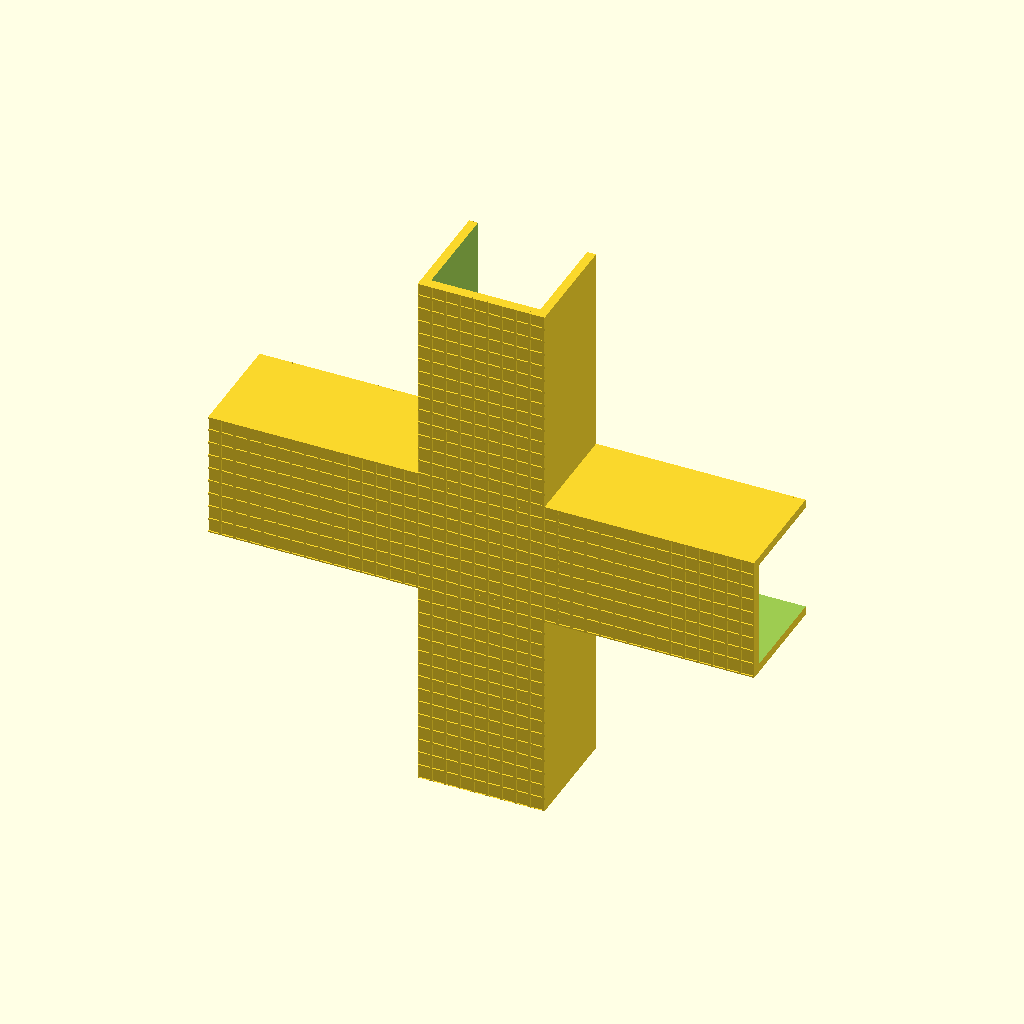
Cell 1: rendered with the file's own defaults.
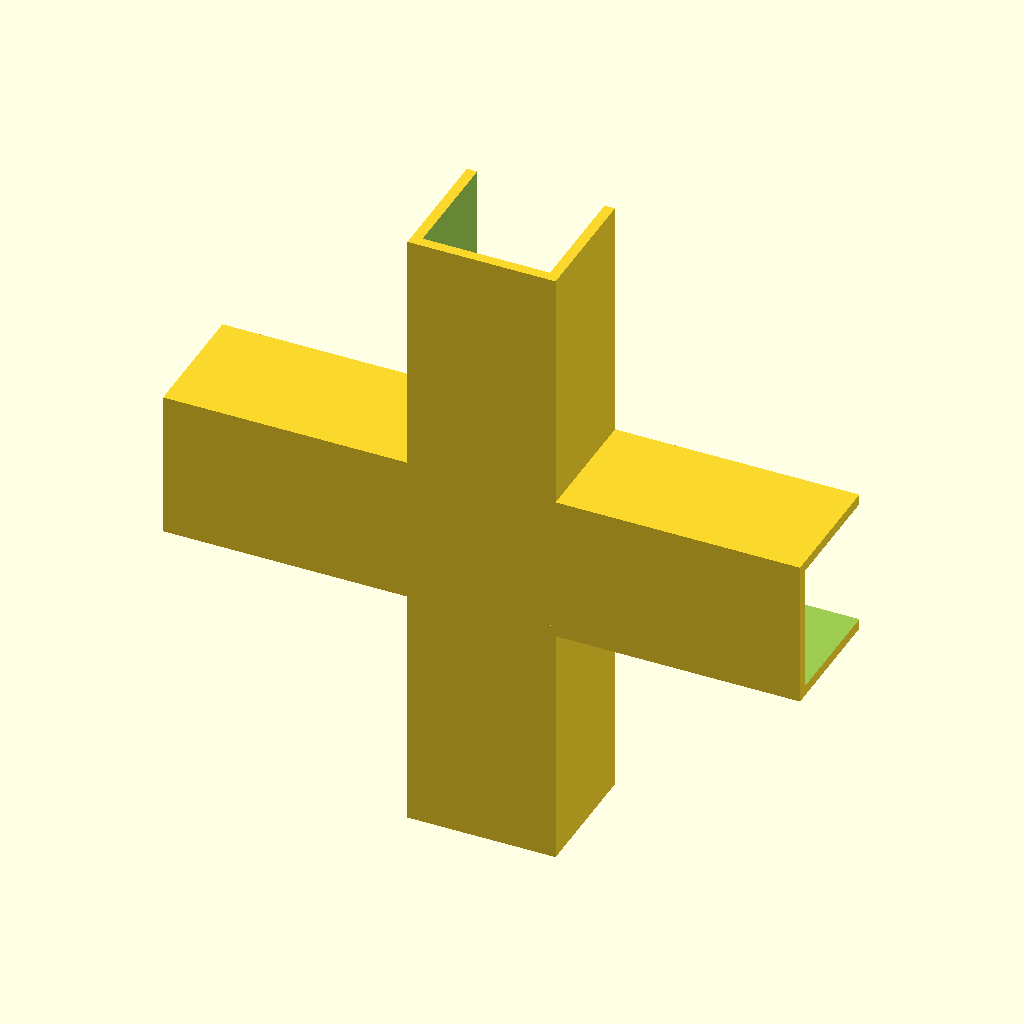
Cell 2: DecorationPattern = "None" (everything else at default).
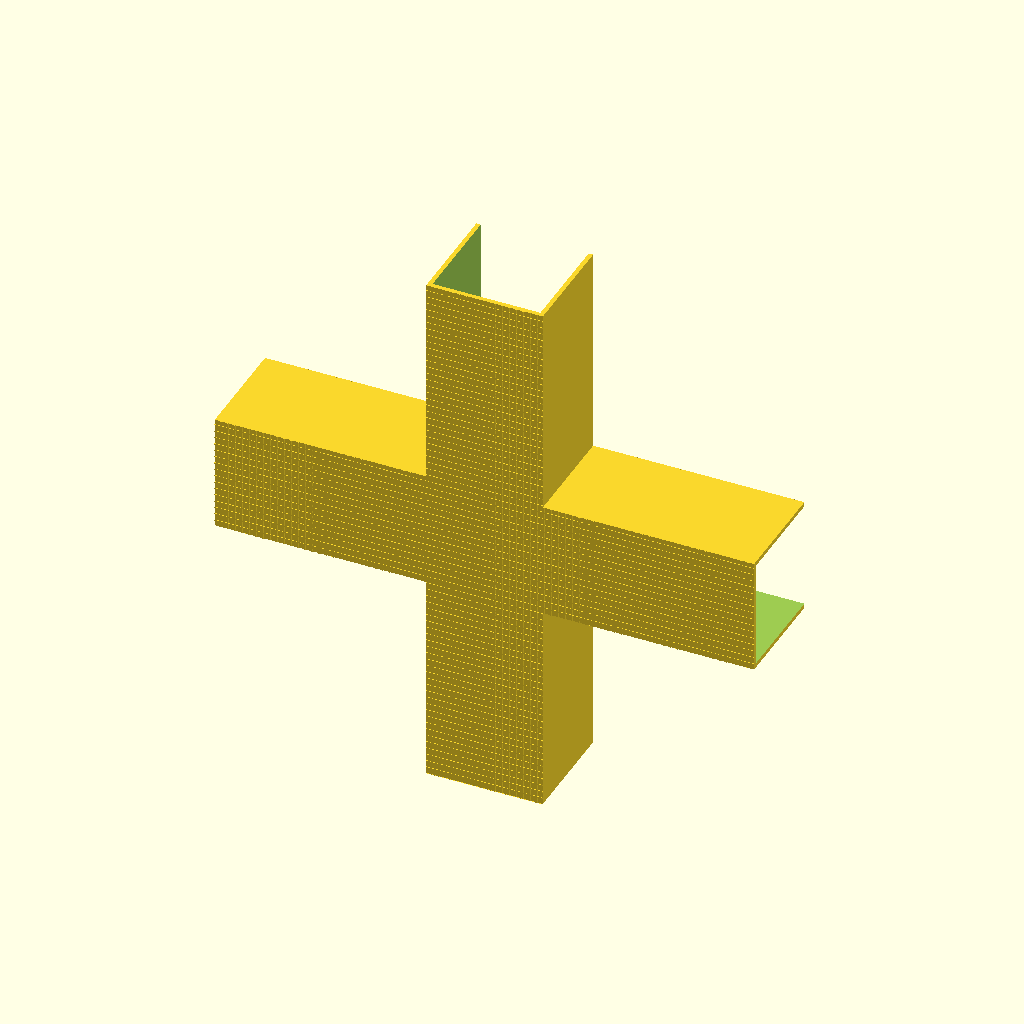
Cell 3: BoardThickness = 30 (everything else at default).
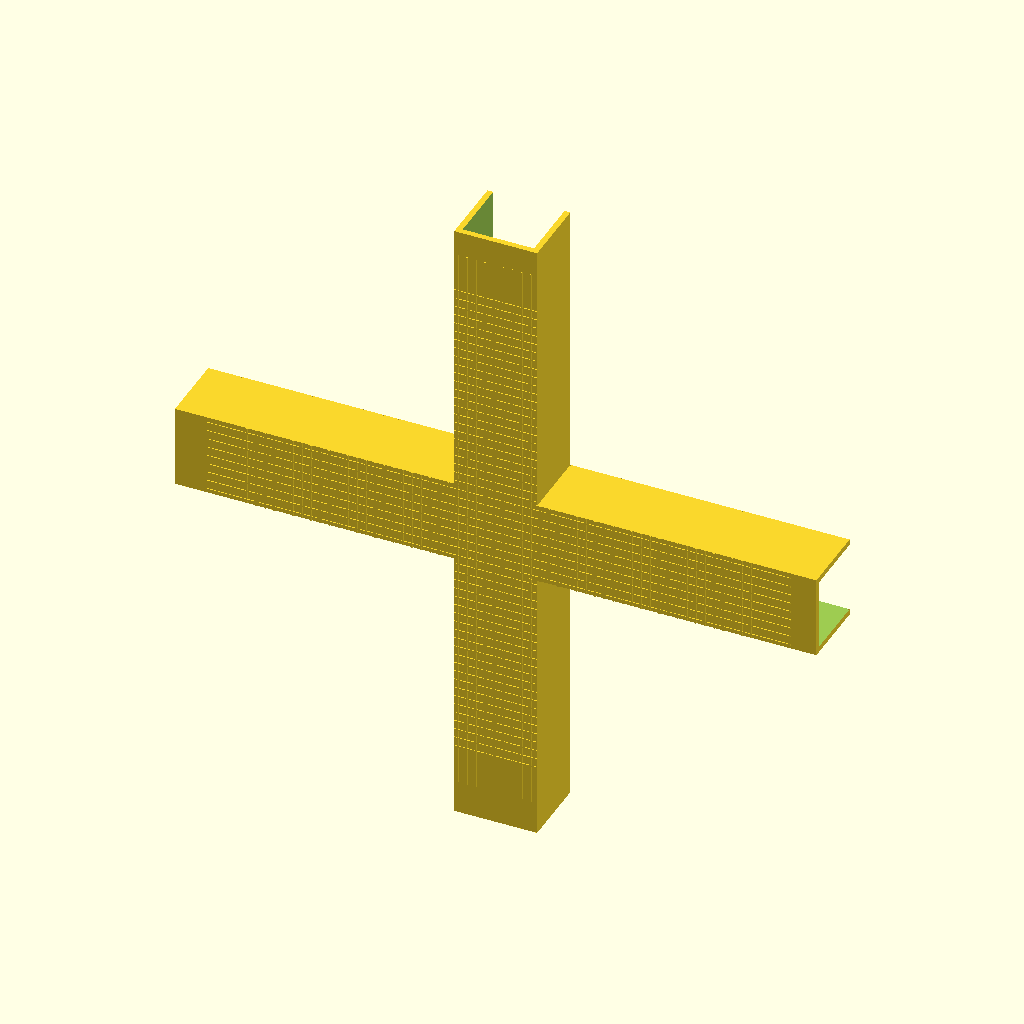
Cell 4: the same model with ThicknessSizeRatio = 4.
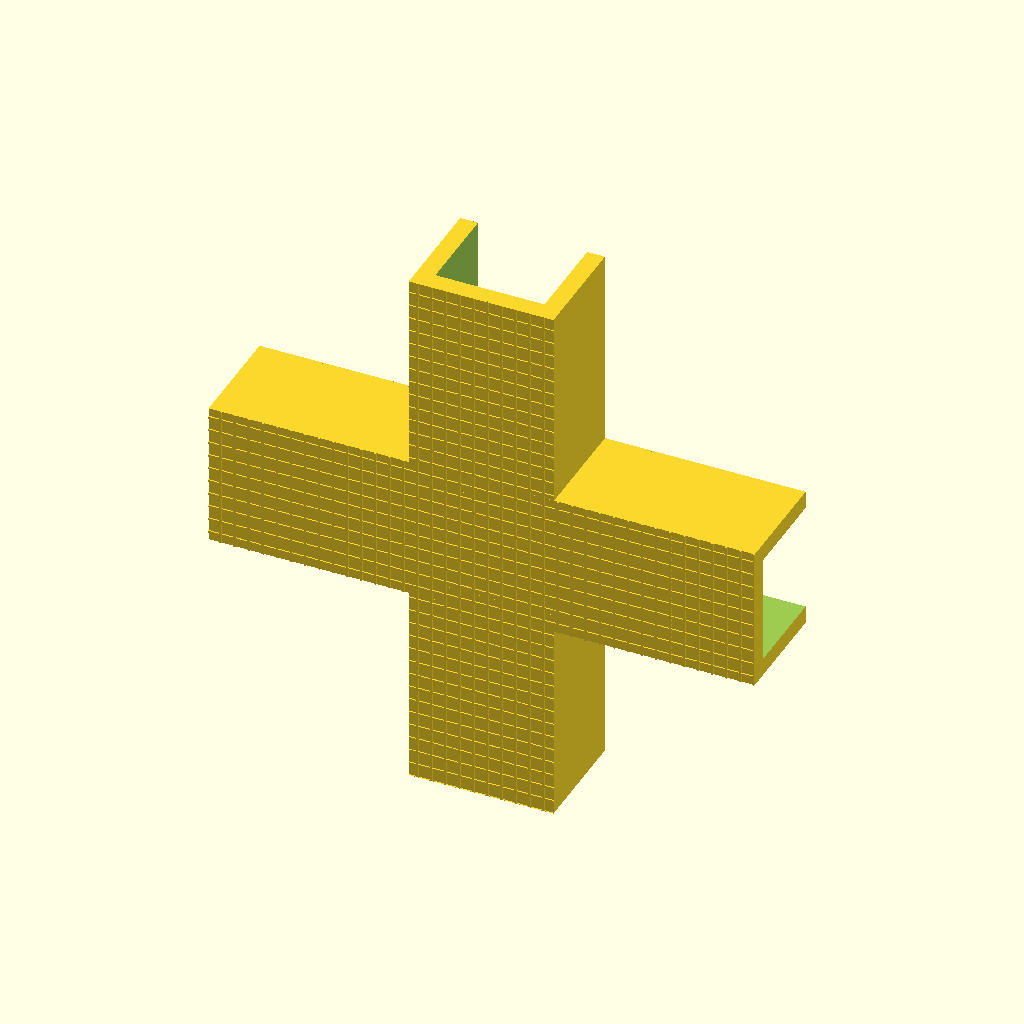
Cell 5 — CornerThickness set to 2.5, the other parameters unchanged.
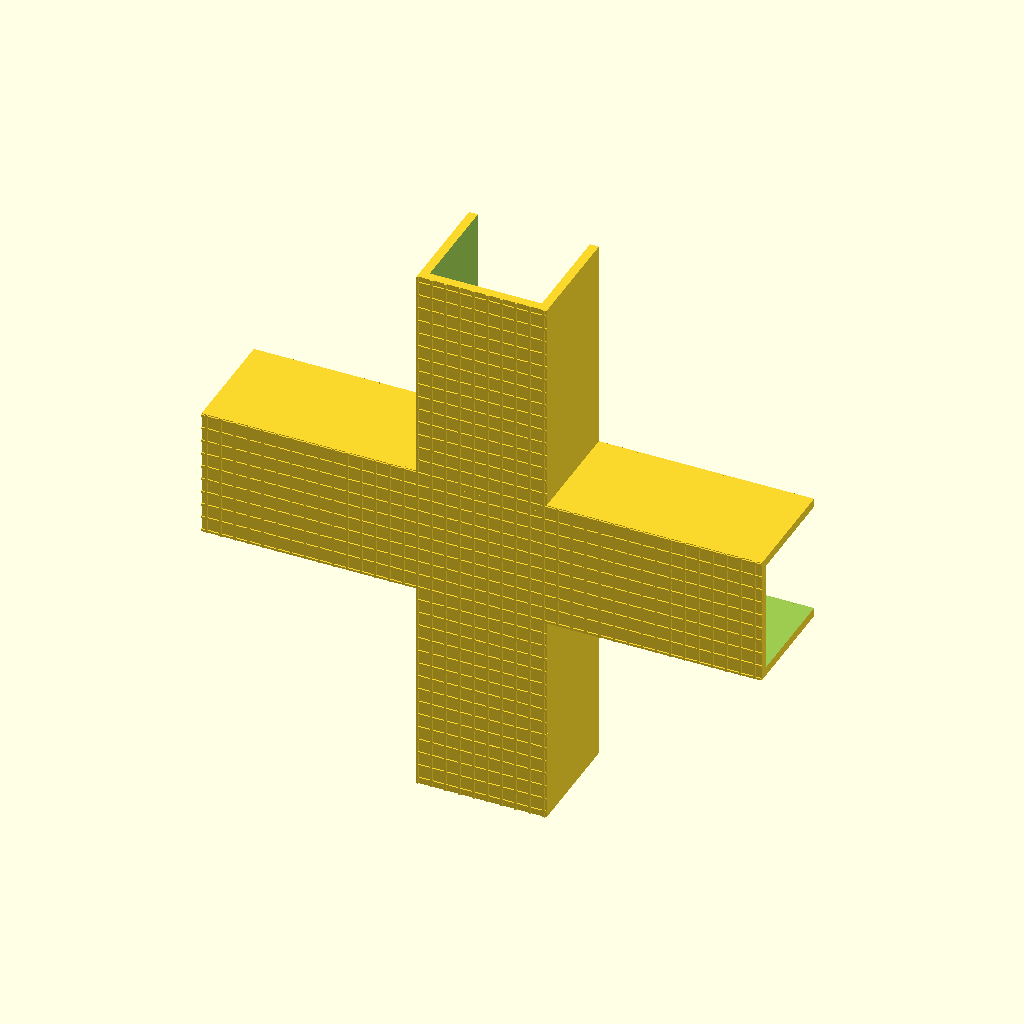
Cell 6: PrinterXYErrorMargin = 0.8 (everything else at default).
The same orthographic view direction (rotation 55°, 0°, 25°; colour scheme Cornfield) for every cell, with the view re-fitted per cell, so scale and position can differ between cells.
Source of the model, scadFiles/1803368/2814550.scad:
BoardThickness = 15;

// Ratio between the board thickness and the corner

ThicknessSizeRatio = 2;

CornerThickness = 1.25;

PrinterXYErrorMargin = 0.4;

// "0" to 180º

CornerNumber = 4;



DecorationPattern = "Grid"; // [None, Lines, Grid]

DecorationThickness = 0.3;

DecorationSpacing = 1.68;

DecorationOffsetX = 0.75;

DecorationOffsetY = 0.85;

DecorationRotation = 0;

DecorationSize = 0.2;



BackText = "RE";

BackTextSize = 9;

BackTextOffsetX = -1;

BackTextOffsetY = 0;



/* [HIDDEN] */

decSize = DecorationSize>0.5?0.5:DecorationSize;

/* Do Stuff */



if(DecorationPattern == "Hex"){

    difference(){

        CuboCorner(CornerNumber);

        translate([0,DecorationSize])

            decoration();        

    }

}else{

    CuboCorner(CornerNumber);

    if(DecorationPattern == "Lines" || DecorationPattern == "Grid"){

        translate([0,-decSize,0]) intersection(){

            CuboCorner(CornerNumber);

            decoration();

        }

    }

}

module CuboCorner(ExitsNumber){

    bt = BoardThickness+PrinterXYErrorMargin;

    

    translate([-bt/2-CornerThickness,0,-bt/2-CornerThickness]) 

        cube([bt+CornerThickness,bt,bt+CornerThickness*2]);

    if(len(BackText)>0) textStuff();

        

    qtd = (ExitsNumber == 0 ? 3 : (ExitsNumber > 4 ? 4 : ExitsNumber));

    angle = 90;

    for(e=[0:qtd-1]){

        if(!(e == 1 && ExitsNumber == 0)){

            rotate(a=[0,angle*e,0]) translate([bt/2,0,-bt/2-CornerThickness])

            difference(){

                cube([bt*ThicknessSizeRatio,bt,bt+CornerThickness*2]);

                translate([CornerThickness,CornerThickness,CornerThickness])

                    cube([bt*ThicknessSizeRatio,bt,bt]);

            }

        }        

    }

}

module textStuff(){

    translate([(len(BackText)*BackTextSize/2)-1-BackTextOffsetX,

               BoardThickness-0.2,

               BackTextOffsetY-BackTextSize/2]){

        rotate(a=[90,0,180]) linear_extrude(height=1)

            text(BackText,size=BackTextSize);

    }

}

module decoration(){    

    size = (floor(BoardThickness*(ThicknessSizeRatio+3)));

    translate([DecorationOffsetX,0,DecorationOffsetY]) rotate(a=[0,DecorationRotation]){

        if(DecorationPattern == "Lines" || DecorationPattern == "Grid"){        

            decorationLines(size);

        }

        if(DecorationPattern == "Grid"){        

            rotate(a=[0,90]) decorationLines(size);

        }        

        if(DecorationPattern == "Hex"){            

            step = DecorationSpacing;

            size = (floor(BoardThickness*(ThicknessSizeRatio+3)));

            interactions = size/step;

            rotate(a=[90,0]){                    

                for(y=[-interactions/2:interactions/2+1]){

                    for(x=[-1-interactions/2:interactions/2+1]){                            

                        add = (floor(y)%2==0) ? 0 : step/2;

                        yPos = y*(step-0.3);

                        xPos = x*step+add;

                        if((xPos < BoardThickness && xPos > -BoardThickness) || 

                           (yPos < BoardThickness && yPos > -BoardThickness)){

                            translate([yPos,xPos]) // trocado pois rotaciona

                                cylinder(d=DecorationSpacing*1.1-DecorationThickness,h=0.5,$fn=6);

                        }                            

                    }

                }

            }

        }        

    }

}

module decorationLines(size){

    step = (DecorationThickness+DecorationSpacing);

    for(i=[-1:size/step+1]){

        translate([0,0,i*step-size/2])

            cube([size*1.2,1,DecorationThickness],center=true);

    }

}
Customizer parameters (derived from the source; name, type, default, range or options):
BoardThickness: number, default 15
ThicknessSizeRatio: number, default 2
CornerThickness: number, default 1.25
PrinterXYErrorMargin: number, default 0.4
CornerNumber: number, default 4
DecorationPattern: string, default "Grid", options "None", "Lines", "Grid"
DecorationThickness: number, default 0.3
DecorationSpacing: number, default 1.68
DecorationOffsetX: number, default 0.75
DecorationOffsetY: number, default 0.85
DecorationRotation: number, default 0
DecorationSize: number, default 0.2
BackText: string, default "RE"
BackTextSize: number, default 9
BackTextOffsetX: number, default -1
BackTextOffsetY: number, default 0
